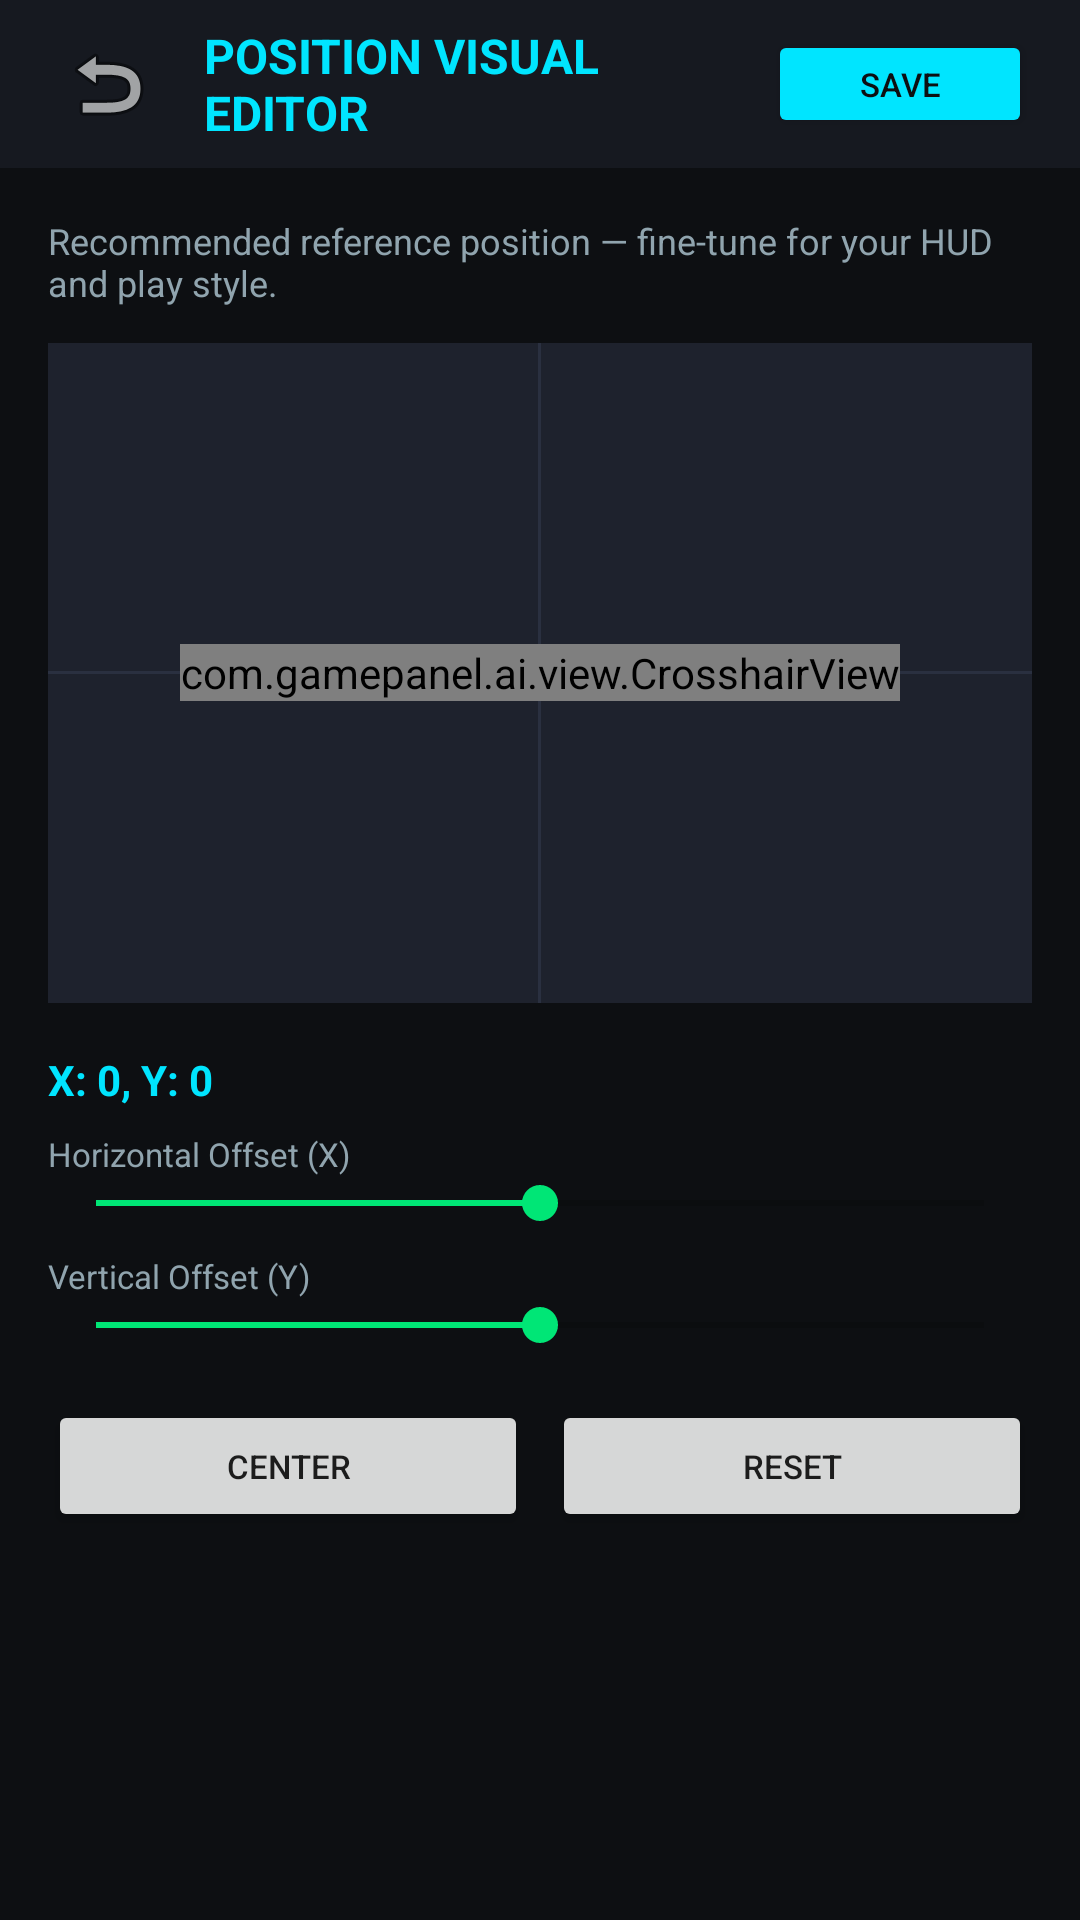

Produce the Android XML layout that renders to this screen, including the resource entries it uses.
<!-- AndroidManifest.xml: application theme Theme.GamePanelAI -->
<!-- res/layout/fragment_position_editor.xml -->
<?xml version="1.0" encoding="utf-8"?>
<LinearLayout xmlns:android="http://schemas.android.com/apk/res/android"
    android:layout_width="match_parent"
    android:layout_height="match_parent"
    android:orientation="vertical"
    android:background="@color/bg_dark">

    <LinearLayout
        android:layout_width="match_parent"
        android:layout_height="56dp"
        android:orientation="horizontal"
        android:gravity="center_vertical"
        android:paddingStart="16dp"
        android:paddingEnd="16dp"
        android:background="@color/bg_surface">

        <ImageButton
            android:id="@+id/btnBack"
            android:layout_width="40dp"
            android:layout_height="40dp"
            android:background="?selectableItemBackgroundBorderless"
            android:src="@android:drawable/ic_menu_revert"
            android:contentDescription="Back" />

        <TextView
            android:layout_width="0dp"
            android:layout_height="wrap_content"
            android:layout_weight="1"
            android:text="POSITION VISUAL EDITOR"
            android:textColor="@color/accent_cyan"
            android:textSize="16sp"
            android:textStyle="bold"
            android:paddingStart="12dp" />

        <Button
            android:id="@+id/btnSavePosition"
            android:layout_width="wrap_content"
            android:layout_height="36dp"
            android:text="SAVE"
            android:textSize="11sp"
            android:backgroundTint="@color/accent_cyan"
            android:textColor="@color/bg_dark" />
    </LinearLayout>

    <ScrollView
        android:layout_width="match_parent"
        android:layout_height="match_parent">

        <LinearLayout
            android:layout_width="match_parent"
            android:layout_height="wrap_content"
            android:orientation="vertical"
            android:padding="16dp">

            <TextView
                android:layout_width="wrap_content"
                android:layout_height="wrap_content"
                android:text="Recommended reference position — fine-tune for your HUD and play style."
                android:textColor="@color/text_secondary"
                android:textSize="12sp"
                android:layout_marginBottom="12dp" />

            <FrameLayout
                android:id="@+id/phonePreviewArea"
                android:layout_width="match_parent"
                android:layout_height="220dp"
                android:background="@color/bg_card"
                android:layout_marginBottom="16dp">

                <View
                    android:layout_width="match_parent"
                    android:layout_height="1dp"
                    android:layout_gravity="center_vertical"
                    android:background="@color/bg_card_stroke" />

                <View
                    android:layout_width="1dp"
                    android:layout_height="match_parent"
                    android:layout_gravity="center_horizontal"
                    android:background="@color/bg_card_stroke" />

                <com.gamepanel.ai.view.CrosshairView
                    android:id="@+id/posCrosshairView"
                    android:layout_width="wrap_content"
                    android:layout_height="wrap_content"
                    android:layout_gravity="center" />
            </FrameLayout>

            <TextView
                android:id="@+id/tvPosCoordinates"
                android:layout_width="wrap_content"
                android:layout_height="wrap_content"
                android:text="X: 0, Y: 0"
                android:textColor="@color/accent_cyan"
                android:textSize="14sp"
                android:textStyle="bold" />

            <TextView
                android:layout_width="wrap_content"
                android:layout_height="wrap_content"
                android:text="Horizontal Offset (X)"
                android:textColor="@color/text_secondary"
                android:textSize="11sp"
                android:layout_marginTop="8dp" />

            <SeekBar
                android:id="@+id/sbPosX"
                android:layout_width="match_parent"
                android:layout_height="wrap_content"
                android:max="400"
                android:progress="200" />

            <TextView
                android:layout_width="wrap_content"
                android:layout_height="wrap_content"
                android:text="Vertical Offset (Y)"
                android:textColor="@color/text_secondary"
                android:textSize="11sp"
                android:layout_marginTop="8dp" />

            <SeekBar
                android:id="@+id/sbPosY"
                android:layout_width="match_parent"
                android:layout_height="wrap_content"
                android:max="400"
                android:progress="200" />

            <LinearLayout
                android:layout_width="match_parent"
                android:layout_height="wrap_content"
                android:orientation="horizontal"
                android:layout_marginTop="16dp">

                <Button
                    android:id="@+id/btnCenterPos"
                    android:layout_width="0dp"
                    android:layout_height="44dp"
                    android:layout_weight="1"
                    android:layout_marginEnd="4dp"
                    android:text="CENTER"
                    android:textSize="11sp" />

                <Button
                    android:id="@+id/btnResetPos"
                    android:layout_width="0dp"
                    android:layout_height="44dp"
                    android:layout_weight="1"
                    android:layout_marginStart="4dp"
                    android:text="RESET"
                    android:textSize="11sp" />
            </LinearLayout>

        </LinearLayout>
    </ScrollView>

</LinearLayout>
<!-- resources referenced by this layout -->
<resources>
  <color name="accent_cyan">#00E5FF</color>
  <color name="bg_card">#1E222D</color>
  <color name="bg_card_stroke">#2A3040</color>
  <color name="bg_dark">#0D0F12</color>
  <color name="bg_surface">#161920</color>
  <color name="text_secondary">#90A4AE</color>
  <style name="Theme.GamePanelAI" parent="Theme.MaterialComponents.DayNight.NoActionBar">
          <item name="colorPrimary">@color/accent_cyan</item>
          <item name="colorOnPrimary">@color/bg_dark</item>
          <item name="colorSecondary">@color/accent_green</item>
          <item name="android:windowBackground">@color/bg_dark</item>
          <item name="android:statusBarColor">@color/bg_dark</item>
          <item name="android:navigationBarColor">@color/bg_dark</item>
      </style>
  <color name="accent_green">#00E676</color>
</resources>
